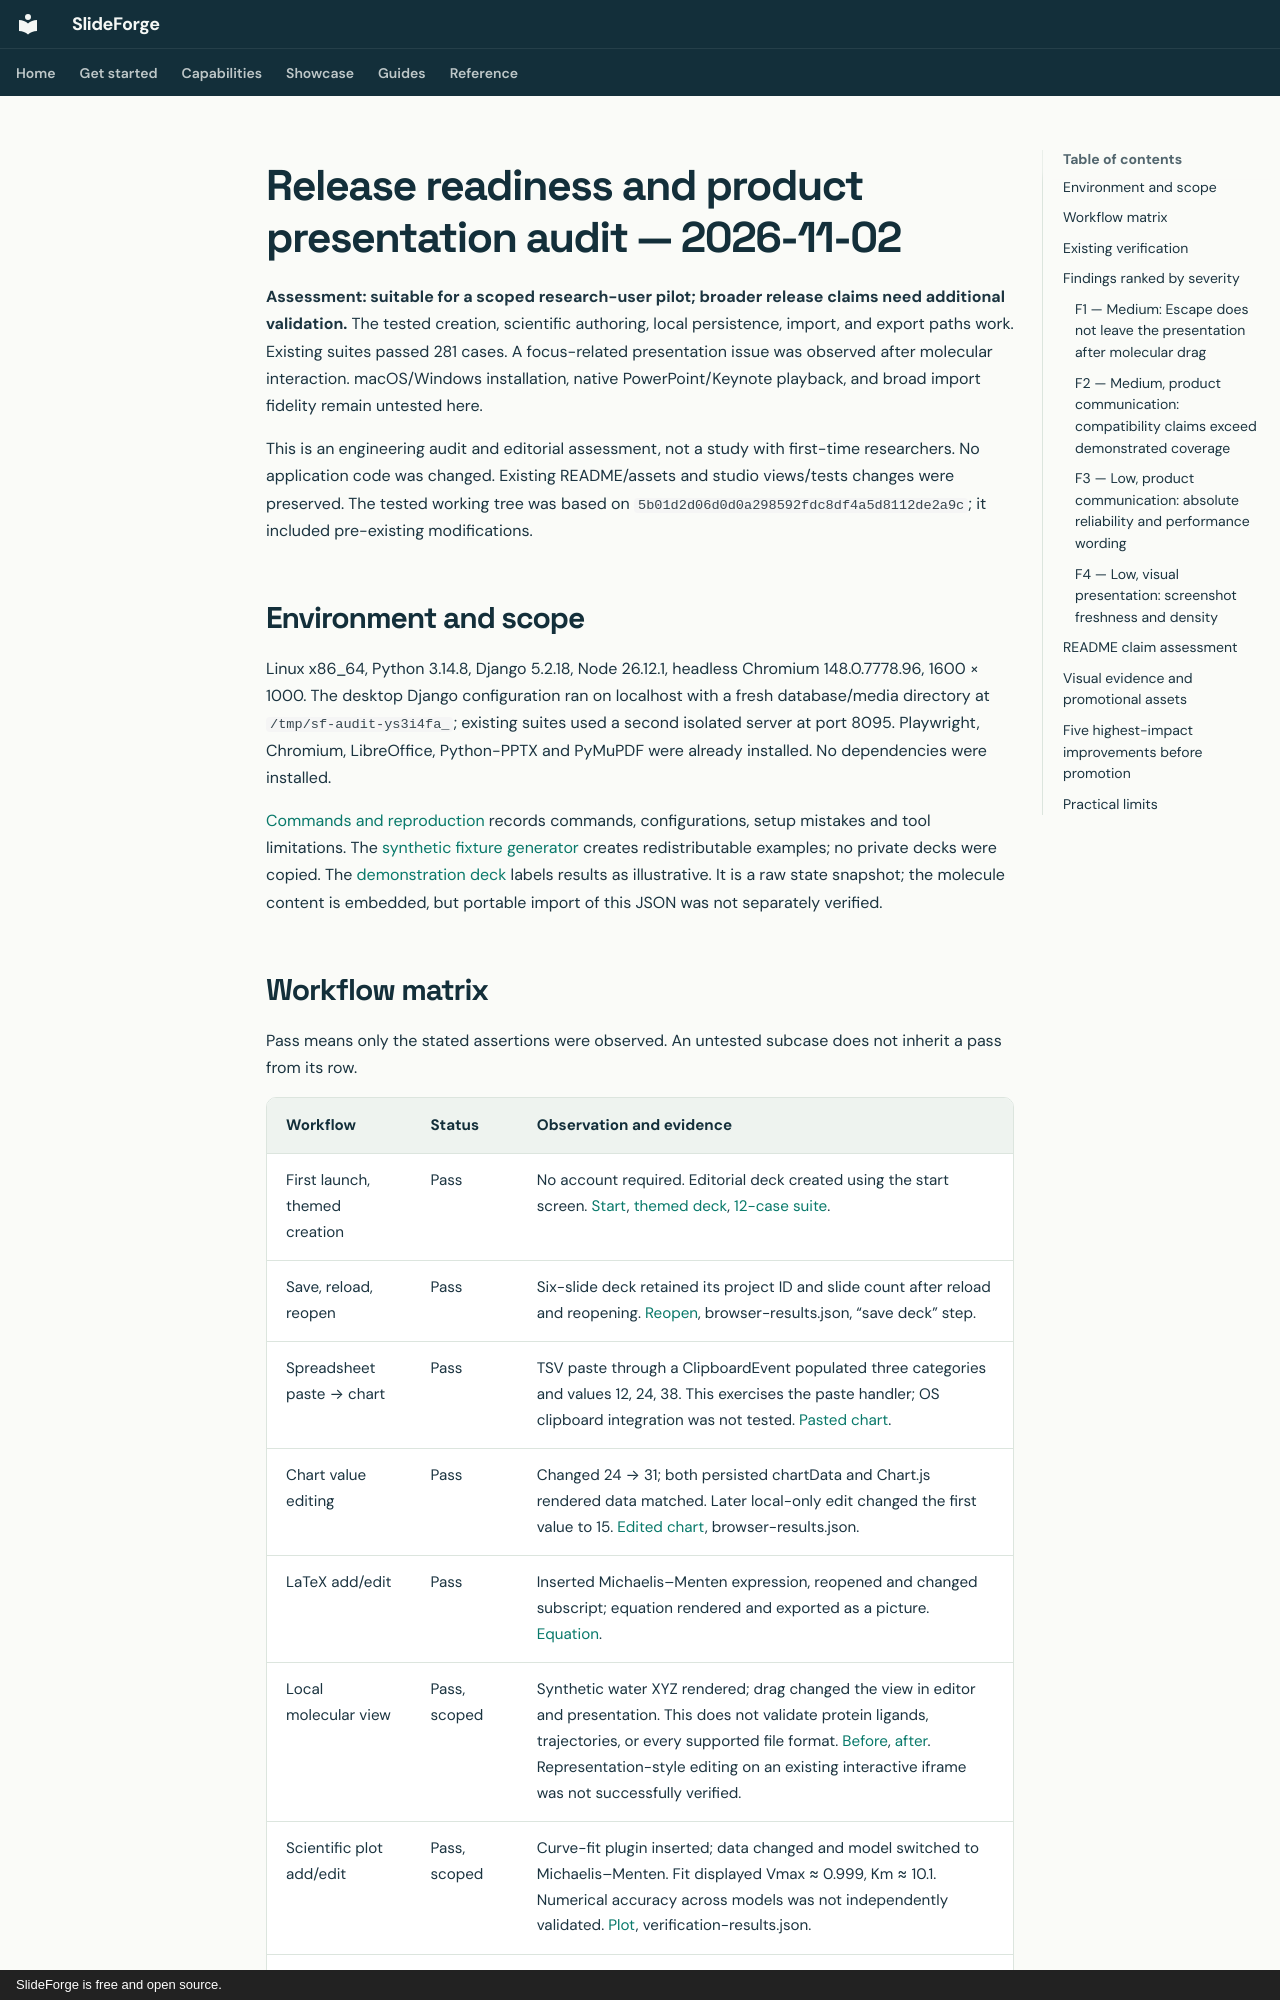

repository: dmighty007/slideforge-studio · page: audits/release-presentation-2026-11-02/index.html · generator: mkdocs · copyright: SlideForge is free and open source.

# Release readiness and product presentation audit — 2026-11-02

**Assessment: suitable for a scoped research-user pilot; broader release claims need additional validation.**
The tested creation, scientific authoring, local persistence, import, and export paths work. Existing suites
passed 281 cases. A focus-related presentation issue was observed after molecular interaction. macOS/Windows
installation, native PowerPoint/Keynote playback, and broad import fidelity remain untested here.

This is an engineering audit and editorial assessment, not a study with first-time researchers. No application
code was changed. Existing README/assets and studio views/tests changes were preserved. The tested working tree
was based on `5b01d2d06d0d0a298592fdc8df4a5d8112de2a9c`; it included pre-existing modifications.

## Environment and scope

Linux x86_64, Python 3.14.8, Django 5.2.18, Node 26.12.1, headless Chromium 148.0.7778.96, 1600 × 1000.
The desktop Django configuration ran on localhost with a fresh database/media directory at
`/tmp/sf-audit-ys3i4fa_`; existing suites used a second isolated server at port 8095. Playwright, Chromium,
LibreOffice, Python-PPTX and PyMuPDF were already installed. No dependencies were installed.

[Commands and reproduction](COMMANDS.md) records commands, configurations, setup mistakes and tool limitations.
The [synthetic fixture generator](make-fixtures.py) creates redistributable examples; no private decks were copied.
The [demonstration deck](demonstration-deck.json) labels results as illustrative. It is a raw state snapshot;
the molecule content is embedded, but portable import of this JSON was not separately verified.
